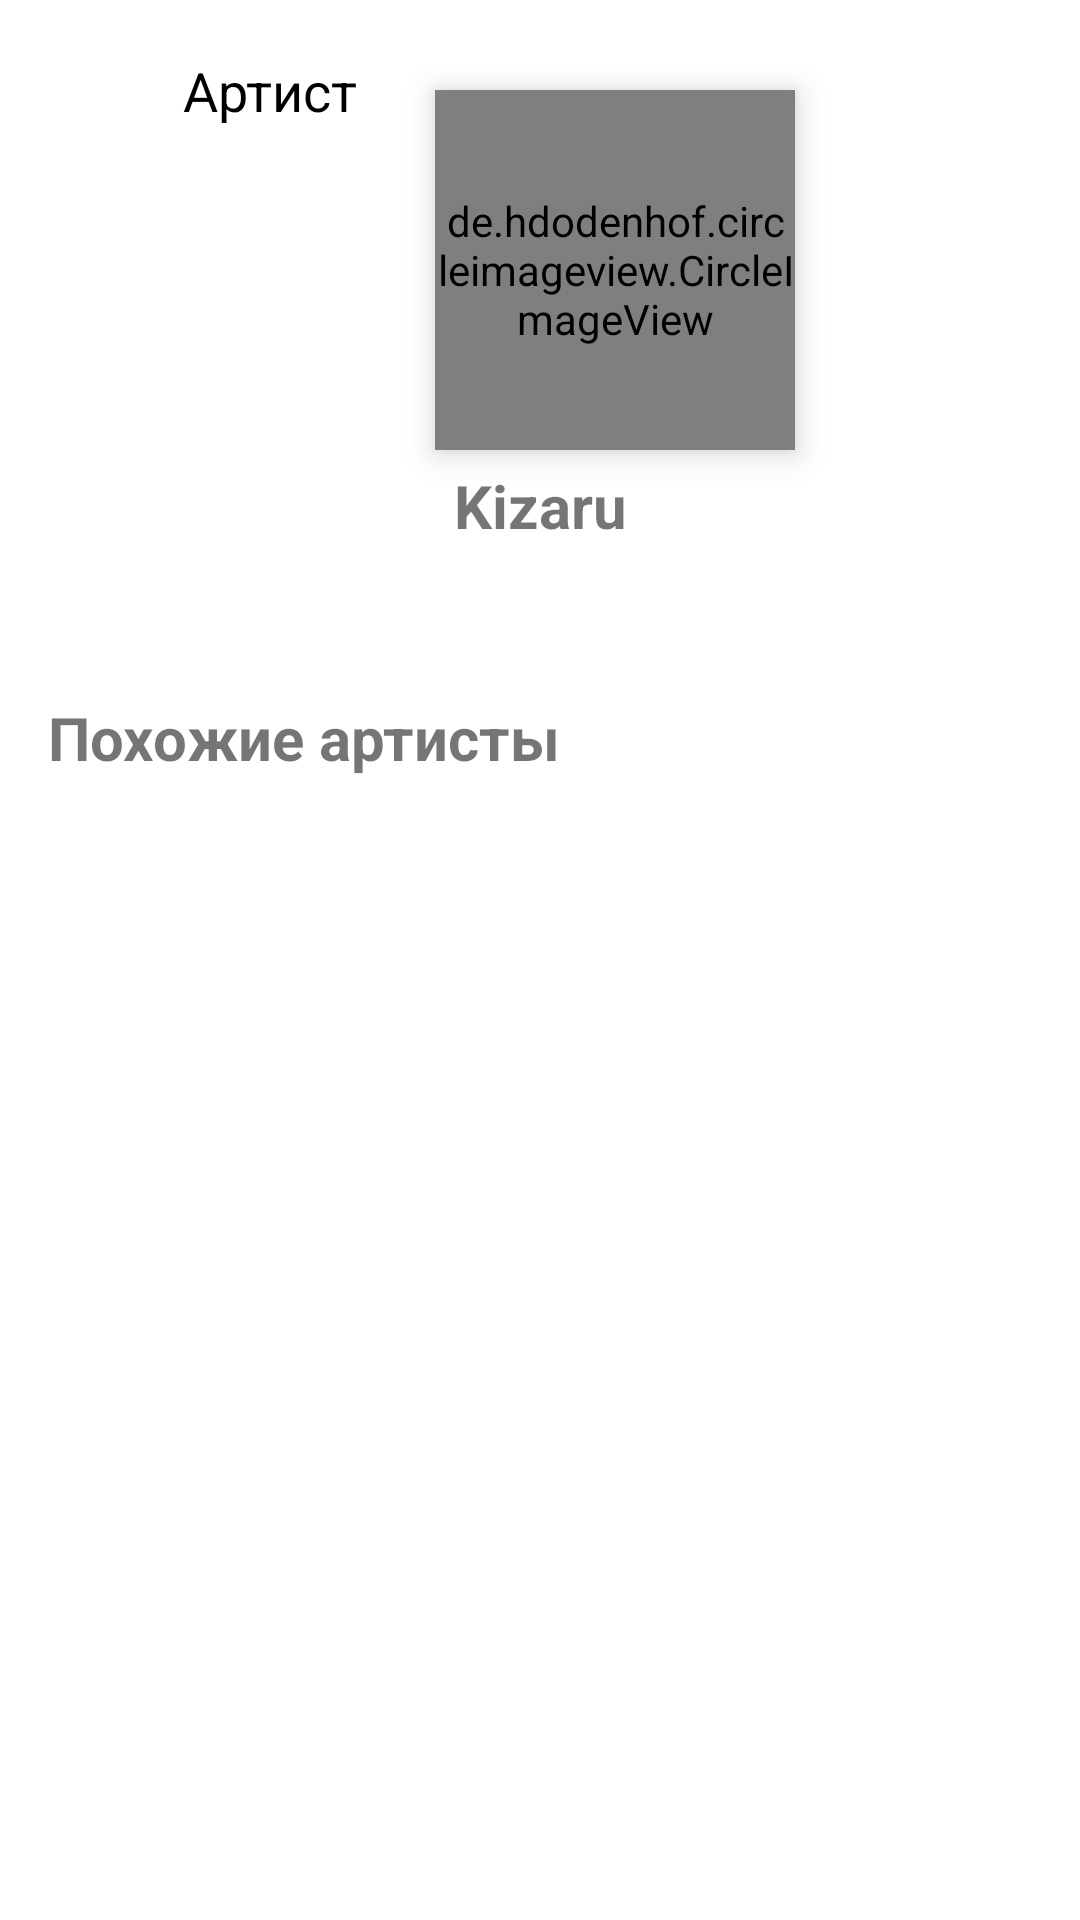

Android layout source for this screen:
<!-- AndroidManifest.xml: application theme AppTheme -->
<!-- res/layout/artist_song.xml -->
<?xml version="1.0" encoding="utf-8"?>
<androidx.coordinatorlayout.widget.CoordinatorLayout xmlns:android="http://schemas.android.com/apk/res/android"
    xmlns:tools="http://schemas.android.com/tools"
    xmlns:app="http://schemas.android.com/apk/res-auto"
    android:background="#FFFFFF"
    android:layout_width="match_parent"
    android:layout_height="match_parent">

    <com.google.android.material.appbar.AppBarLayout
        android:id="@+id/appbar"
        android:layout_width="match_parent"
        android:layout_height="80dp"
        android:elevation="4dp"
        android:background="#FFFFFF" >

        <com.google.android.material.appbar.CollapsingToolbarLayout
            android:layout_width="match_parent"
            android:layout_height="42dp"
            app:contentScrim="#FFFFFF"
            app:layout_scrollFlags="scroll|enterAlways|enterAlwaysCollapsed"
            app:toolbarId="@+id/toolbar">

            <LinearLayout
                android:id="@+id/ll_bar"
                android:layout_width="match_parent"
                android:layout_height="42dp"
                android:background="#FFFFFF"
                android:orientation="horizontal">

                <ImageView
                    android:id="@+id/btn_back"
                    android:layout_width="30dp"
                    android:layout_height="30dp"
                    android:layout_marginTop="16dp"
                    android:layout_marginLeft="16dp"
                    android:layout_marginRight="15dp"
                    android:padding="5dp"
                    android:src="@drawable/arrow_left" />

                <TextView
                    android:layout_width="300dp"
                    android:layout_height="wrap_content"
                    android:id="@+id/tv_name_group"
                    android:layout_marginTop="18dp"
                    android:layout_marginLeft="0dp"
                    android:layout_marginRight="5dp"
                    android:text="Артист"
                    android:textSize="18sp"
                    android:textColor="#000000" />

                <com.github.ivbaranov.mfb.MaterialFavoriteButton
                    android:layout_width="40.0dip"
                    android:layout_height="40.0dip"
                    android:layout_alignParentEnd="true"
                    android:layout_alignParentRight="true"
                    android:layout_centerVertical="true"
                    android:layout_marginRight="33dp"
                    android:layout_marginTop="0dp"
                    app:mfb_rotation_duration="700"
                    app:mfb_rotation_angle="360"
                    app:mfb_favorite_image="@drawable/heart"
                    app:mfb_not_favorite_image="@drawable/heart_outline"
                    app:mfb_animate_unfavorite="true"
                    app:mfb_bounce_duration="0" />

                <ImageView
                    android:id="@+id/btn_like"
                    android:layout_width="30dp"
                    android:layout_height="30dp"
                    android:layout_marginTop="16dp"
                    android:padding="5dp"
                    android:src="@drawable/heart_outline" />

            </LinearLayout>

        </com.google.android.material.appbar.CollapsingToolbarLayout>
    </com.google.android.material.appbar.AppBarLayout>

    <androidx.core.widget.NestedScrollView
        android:layout_width="match_parent"
        android:layout_height="match_parent">

        <LinearLayout
            android:layout_width="match_parent"
            android:layout_height="match_parent"
            android:orientation="vertical"
            tools:context=".activity.PlayListActivity">


            <RelativeLayout
                android:layout_width="match_parent"
                android:elevation="4dp"
                android:layout_height="wrap_content">

                <de.hdodenhof.circleimageview.CircleImageView
                    android:layout_width="120dp"
                    android:layout_height="120dp"
                    android:layout_marginTop="30dp"
                    android:layout_marginLeft="145dp"
                    android:elevation="6dp"
                    android:id="@+id/single_playlist_image"
                    android:src="@drawable/ic_launcher_background"/>

                <TextView
                    android:id="@+id/single_playlist_title"
                    android:layout_width="match_parent"
                    android:layout_height="wrap_content"
                    android:layout_gravity="center"
                    android:layout_marginTop="155dp"
                    android:layout_marginRight="0dp"
                    android:text="Kizaru"
                    android:textAlignment="center"
                    android:textSize="20dp"
                    android:textStyle="bold" />

                <TextView
                    android:id="@+id/single_playlist_description"
                    android:layout_width="match_parent"
                    android:layout_height="wrap_content"
                    android:layout_marginTop="180dp"
                    android:layout_marginRight="0dp"
                    android:text="Karmageddon"
                    android:textColor="#00FFFFFF"
                    android:textAlignment="center"
                    android:textSize="12dp" />

                <TextView
                    android:id="@+id/single_playlist_total"
                    android:layout_width="200dp"
                    android:layout_height="wrap_content"
                    android:layout_marginLeft="140dp"
                    android:layout_marginRight="20dp"
                    android:layout_marginTop="200dp"
                    android:textColor="#00FFFFFF"
                    android:text="15"
                    android:textSize="12dp" />

            </RelativeLayout>

            <androidx.recyclerview.widget.RecyclerView
                android:id="@+id/rv_tracks"
                android:layout_width="match_parent"
                android:layout_height="match_parent"
                android:layout_marginLeft="0dp"
                android:layout_marginTop="0dp"
                android:layout_marginRight="0dp"
                android:layout_marginBottom="0dp">

            </androidx.recyclerview.widget.RecyclerView>

            <TextView
                android:layout_width="wrap_content"
                android:layout_height="wrap_content"
                android:layout_margin="16dp"
                android:text="Похожие артисты"
                android:textStyle="bold"
                android:textSize="20sp" />

            <androidx.recyclerview.widget.RecyclerView
                android:id="@+id/first_recycler_view"
                android:layout_width="match_parent"
                android:layout_height="wrap_content"
                android:gravity="bottom"
                android:layout_marginTop="0dp"
                android:layout_gravity="bottom" />


        </LinearLayout>
    </androidx.core.widget.NestedScrollView>
</androidx.coordinatorlayout.widget.CoordinatorLayout>
<!-- resources referenced by this layout -->
<resources>
  <!-- drawable heart (drawable) -->
  <vector xmlns:android="http://schemas.android.com/apk/res/android"
      android:height="24dp"
      android:width="24dp"
      android:viewportWidth="24"
      android:viewportHeight="24">
      <path android:fillColor="#6B6A6A" android:pathData="M12,21.35L10.55,20.03C5.4,15.36 2,12.27 2,8.5C2,5.41 4.42,3 7.5,3C9.24,3 10.91,3.81 12,5.08C13.09,3.81 14.76,3 16.5,3C19.58,3 22,5.41 22,8.5C22,12.27 18.6,15.36 13.45,20.03L12,21.35Z" />
  </vector>
  <!-- drawable heart_outline (drawable) -->
  <vector xmlns:android="http://schemas.android.com/apk/res/android"
      android:height="24dp"
      android:width="24dp"
      android:viewportWidth="24"
      android:viewportHeight="24">
      <path android:fillColor="#6B6A6A" android:pathData="M12.1,18.55L12,18.65L11.89,18.55C7.14,14.24 4,11.39 4,8.5C4,6.5 5.5,5 7.5,5C9.04,5 10.54,6 11.07,7.36H12.93C13.46,6 14.96,5 16.5,5C18.5,5 20,6.5 20,8.5C20,11.39 16.86,14.24 12.1,18.55M16.5,3C14.76,3 13.09,3.81 12,5.08C10.91,3.81 9.24,3 7.5,3C4.42,3 2,5.41 2,8.5C2,12.27 5.4,15.36 10.55,20.03L12,21.35L13.45,20.03C18.6,15.36 22,12.27 22,8.5C22,5.41 19.58,3 16.5,3Z" />
  </vector>
  <style name="AppTheme" parent="Theme.AppCompat.Light.NoActionBar">
          
          <item name="colorPrimary">@color/colorPrimary</item>
          <item name="colorPrimaryDark">@color/colorPrimaryDark</item>
          <item name="colorAccent">@color/colorAccent</item>
          <item name="android:windowLightStatusBar">true</item>
          <item name="android:windowLightNavigationBar">true</item>
          <item name="android:navigationBarColor">#FFFFFF</item>
          <item name="android:windowBackground">@drawable/splash_screen</item>
      </style>
  <color name="colorPrimary">#006DF0</color>
  <color name="colorPrimaryDark">#FFFFFF</color>
  <color name="colorAccent">#006DF0</color>
  <!-- drawable splash_screen (drawable) -->
  <?xml version="1.0" encoding="utf-8"?>
  <layer-list xmlns:android="http://schemas.android.com/apk/res/android"
      android:opacity="opaque">
      <item android:drawable="@android:color/white" />
      <item android:bottom="20dp">
          <bitmap android:gravity="center" android:src="@drawable/logo" />
      </item>
  </layer-list>
</resources>
